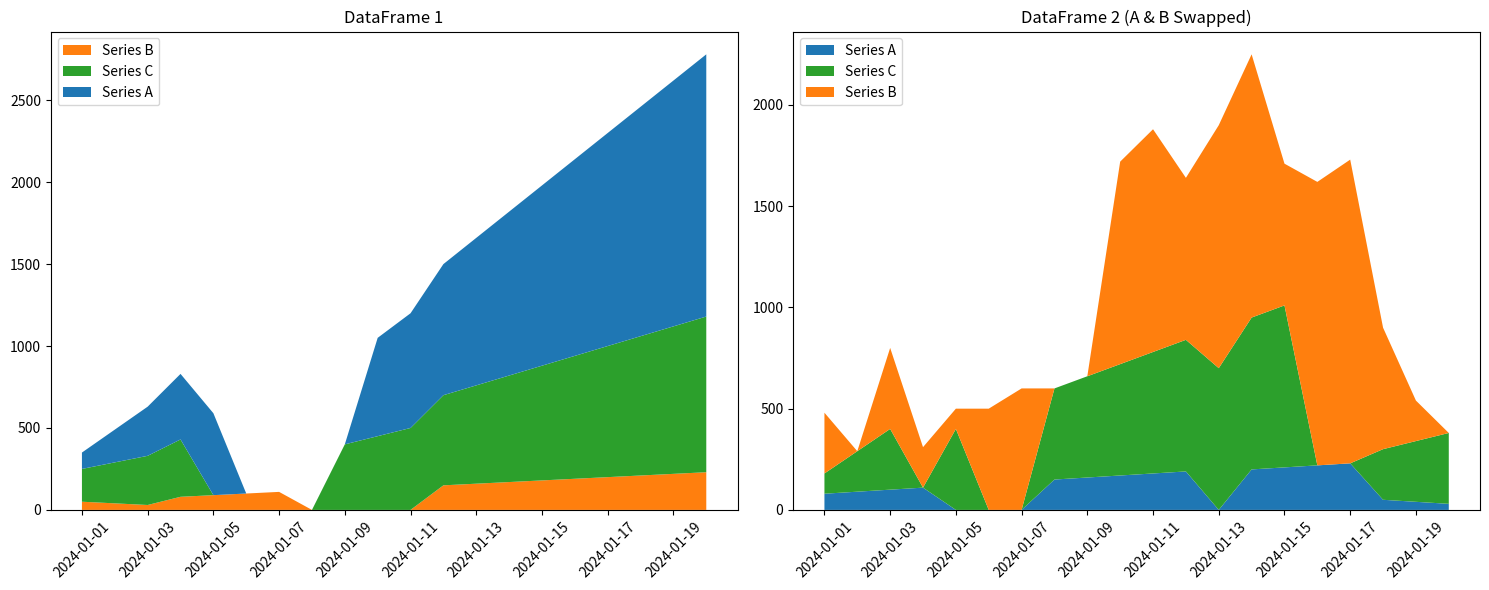

Python code for this plot:
import pandas as pd
import numpy as np
import matplotlib.pyplot as plt

# Original DataFrame with 20 points and consecutive zeros for each series at different positions
data1 = {
    'Series A': [100, 200, 300, 400, 500, 0, 0, 0, 0, 600, 700, 800, 900, 1000, 1100, 1200, 1300, 1400, 1500, 1600],
    'Series B': [50, 40, 30, 80, 90, 100, 110, 0, 0, 0, 0, 150, 160, 170, 180, 190, 200, 210, 220, 230],
    'Series C': [200, 250, 300, 350, 0, 0, 0, 0, 400, 450, 500, 550, 600, 650, 700, 750, 800, 850, 900, 950]
}

# New DataFrame with values of columns A and B swapped
data2 = {
    'Series A': [80, 90, 100, 110, 0, 0, 0, 150, 160, 170, 180, 190, 0, 200, 210, 220, 230, 50, 40, 30],  # Previously Series B values
    'Series B': [300, 0, 400, 200, 100, 500, 600, 0, 0, 1000, 1100, 800, 1200, 1300, 700, 1400, 1500, 600, 200, 0],  # Previously Series A values
    'Series C': [100, 200, 300, 0, 400, 0, 0, 450, 500, 550, 600, 650, 700, 750, 800, 0, 0, 250, 300, 350]
}

# Create DataFrames with custom index
index = pd.date_range('2024-01-01', periods=20, freq='D')
df1 = pd.DataFrame(data1, index=index)
df2 = pd.DataFrame(data2, index=index)

# Assign colors using 'tab10' colormap for consistent colors across both DataFrames
cmap = plt.get_cmap('tab10')
column_colors = {col: cmap(i) for i, col in enumerate(df1.columns)}  # Assign fixed colors to columns

# Sort each DataFrame by total magnitude (sum of each series) in ascending order
df1_sorted = df1[sorted(df1.columns, key=lambda col: df1[col].sum())]
df2_sorted = df2[sorted(df2.columns, key=lambda col: df2[col].sum())]

# Create a figure with two subplots (one for each DataFrame)
fig, axes = plt.subplots(1, 2, figsize=(15, 6))

# Data for x-axis: use DataFrame index
x = df1.index

# Plot the first DataFrame (df1)
colors = [column_colors[col] for col in df1_sorted.columns]  # Use pre-assigned colors
axes[0].stackplot(x, df1_sorted.T, labels=df1_sorted.columns, colors=colors)
axes[0].set_title("DataFrame 1")
axes[0].tick_params(axis='x', rotation=45)
axes[0].legend(loc='upper left')  # Add legend

# Plot the second DataFrame (df2) with swapped values for Series A and B
colors = [column_colors[col] for col in df2_sorted.columns]  # Use the same pre-assigned colors
axes[1].stackplot(x, df2_sorted.T, labels=df2_sorted.columns, colors=colors)
axes[1].set_title("DataFrame 2 (A & B Swapped)")
axes[1].tick_params(axis='x', rotation=45)
axes[1].legend(loc='upper left')  # Add legend

# Adjust layout to avoid overlap
plt.tight_layout()

# Show the plot
plt.show()
